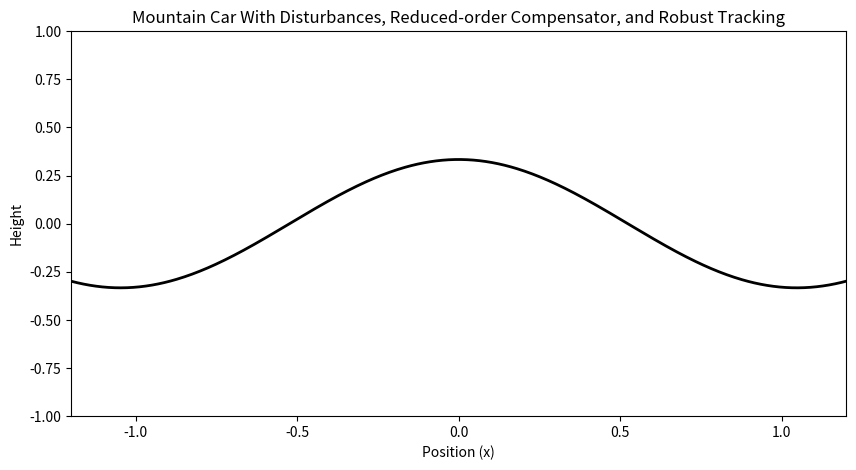

Reproduce this figure in Python.
import numpy as np
from scipy.integrate import solve_ivp
import matplotlib.pyplot as plt
import matplotlib.animation as animation

# System parameters
g = 9.81  # Gravitational constant (m/s^2)
m = 1.0   # Mass of the car (kg)D
k = 3.0   # Scaling factor for the slope's curvature

# Shift the mountain profile so the peak is at the center
peak_shift = np.pi / (2 * k)  # Horizontal shift to align peak at x = 0

# Disturbance parameters
disturbance_force = 5  # Magnitude of the disturbance
disturbance_interval = 0.5  # Time interval for disturbances

# Restart threshold
frame_restart_threshold = 1.2  # Restart simulation if the car goes out of this range

# State-space dynamics of the Mountain Car with disturbances
def mountain_car_dynamics(t, state):
    x, v, v_hat, e_int = state  # Added integral of error as new state
    
    # Get control force based on the estimated state
    F = control_system(x, v_hat, e_int)  # Control using position, estimated velocity, and integral error
    
    a = -g * np.cos(k * (x + peak_shift)) + F / m  # Acceleration with control

    # Add disturbance every disturbance_interval seconds
    if int(t) % disturbance_interval == 0 and int(t * 100) % 100 == 0:
        a += disturbance_force / m  # Add a disturbance force

    # Reduced-order observer dynamics (estimate only velocity)
    L_v = 45.43  # Observer gain for velocity
    v_hat_dot = a - L_v * (v_hat - v)  # Velocity observer update (estimated velocity)

    # Integral error dynamics
    e_int_dot = x  # Integral of position error (e = Cx-r with C = [1 0]: position as output and r = 0)
    
    return [v, a, v_hat_dot, e_int_dot]  # Return updated state dynamics

# Placeholder for a user-defined control system
def control_system(x, v_hat, e_int):
    # Define the gain matrix K
    k_1 = 41.43  # Proportional gain for position
    k_2 = 6  # Derivative gain for estimated velocity
    k_3 = 8  # Integral gain (new)
    K = np.array([k_1, k_2, k_3])  # Gain matrix combining position, estimated velocity, and integral error feedback

    # Compute the control force using the actual position, estimated velocity, and integral error
    F = -np.dot(K, np.array([x, v_hat, e_int]))  # Apply state feedback with integral error

    return F

# Function to reset the simulation if the car moves out of frame
def reset_simulation():
    global current_state, solution_time, solution_states
    current_state = initial_state.copy()
    solution_time = [0]
    solution_states = [current_state]

# Initial conditions for position, velocity, estimated velocity (v_hat), and integral of error (e_int)
initial_state = [np.random.uniform(-1, 1), 0.0, 0.0, 0.0]  # x, v, v_hat, e_int (position, velocity, estimated velocity, integral error)
current_state = initial_state.copy()
solution_time = [0]
solution_states = [current_state]

# Solver function to update the state
def update_solution():
    global current_state, solution_time, solution_states
    t_last = solution_time[-1]
    # Solve for the next time step
    sol = solve_ivp(mountain_car_dynamics, [t_last, t_last + dt], current_state, t_eval=[t_last + dt])
    solution_time.append(sol.t[-1])
    solution_states.append(sol.y[:, -1])
    current_state = sol.y[:, -1]
    # Check if the car goes out of frame
    if abs(current_state[0]) > frame_restart_threshold:
        reset_simulation()

# Simulation parameters
t_span = (0, 10)  # Simulate for 10 seconds
dt = 0.01         # Time step

# Visualization: Animate the Mountain Car
fig, ax = plt.subplots(figsize=(10, 5))
ax.set_xlim(-1.2, 1.2)
ax.set_ylim(-1.0, 1.0)
ax.set_xlabel("Position (x)")
ax.set_ylabel("Height")
ax.set_title("Mountain Car With Disturbances, Reduced-order Compensator, and Robust Tracking")

# Mountain and Car representation
mountain_x = np.linspace(-1.2, 1.2, 500)
mountain_y = np.sin(k * (mountain_x + peak_shift)) / k  # Adjusted mountain profile
car, = ax.plot([], [], 'ro', markersize=8)
mountain_line, = ax.plot(mountain_x, mountain_y, 'k-', lw=2)

# Initialize the animation
def init():
    car.set_data([], [])
    return car, mountain_line

# Update function for the animation
def update(frame):
    update_solution()
    car_x = current_state[0]
    car_y = np.sin(k * (car_x + peak_shift)) / k  # Compute height from the adjusted mountain profile
    car.set_data([car_x], [car_y])
    return car, mountain_line

# Create the animation
ani = animation.FuncAnimation(fig, update, frames=2000, init_func=init, blit=True, interval=dt * 1000)

plt.show()
